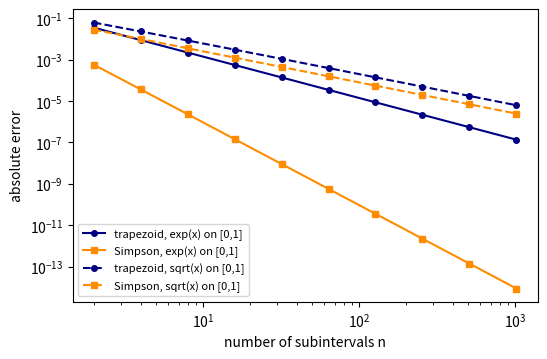

This chart was generated by the following Python code:
# DEP 803 -- Chapter 10: Numerical Integration and Monte Carlo Simulation
# Composite trapezoidal and Simpson rules: observed convergence rates.
# (c) 2026 Stephen E. Moore. MIT Licence.
import numpy as np
import matplotlib.pyplot as plt


def trapezoid(f, a, b, n):
    x = np.linspace(a, b, n + 1)
    y = f(x)
    h = (b - a) / n
    return h * (y.sum() - 0.5 * (y[0] + y[-1]))


def simpson(f, a, b, n):          # n must be even
    x = np.linspace(a, b, n + 1)
    y = f(x)
    h = (b - a) / n
    return h / 3 * (y[0] + y[-1] + 4 * y[1:-1:2].sum() + 2 * y[2:-1:2].sum())


cases = [("exp(x) on [0,1]", np.exp, np.e - 1),
         ("sqrt(x) on [0,1]", np.sqrt, 2.0 / 3.0)]
ns = 2 ** np.arange(1, 11)
fig, ax = plt.subplots(figsize=(6, 3.8))
for (label, f, exact), ls in zip(cases, ["-", "--"]):
    et = np.array([abs(trapezoid(f, 0, 1, n) - exact) for n in ns])
    es = np.array([abs(simpson(f, 0, 1, n) - exact) for n in ns])
    print(f"{label}")
    print("     n   trap error  ratio   simp error  ratio")
    for i, n in enumerate(ns[:6]):
        rt = et[i - 1] / et[i] if i else np.nan
        rs = es[i - 1] / es[i] if i else np.nan
        print(f"{n:6d}   {et[i]:9.2e}  {rt:5.2f}   {es[i]:9.2e}  {rs:5.2f}")
    slope_t = np.polyfit(np.log(ns), np.log(et), 1)[0]
    slope_s = np.polyfit(np.log(ns[:6]), np.log(es[:6]), 1)[0]
    print(f"   fitted log-log slopes: trapezoid {slope_t:.2f}, "
          f"Simpson {slope_s:.2f}")
    ax.loglog(ns, et, "o" + ls, color="navy", ms=4, label=f"trapezoid, {label}")
    ax.loglog(ns, np.maximum(es, 1e-17), "s" + ls, color="darkorange", ms=4,
              label=f"Simpson, {label}")
ax.set_xlabel("number of subintervals n")
ax.set_ylabel("absolute error")
ax.legend(fontsize=8)
plt.savefig("ch10_newton_cotes.pdf", bbox_inches="tight")
